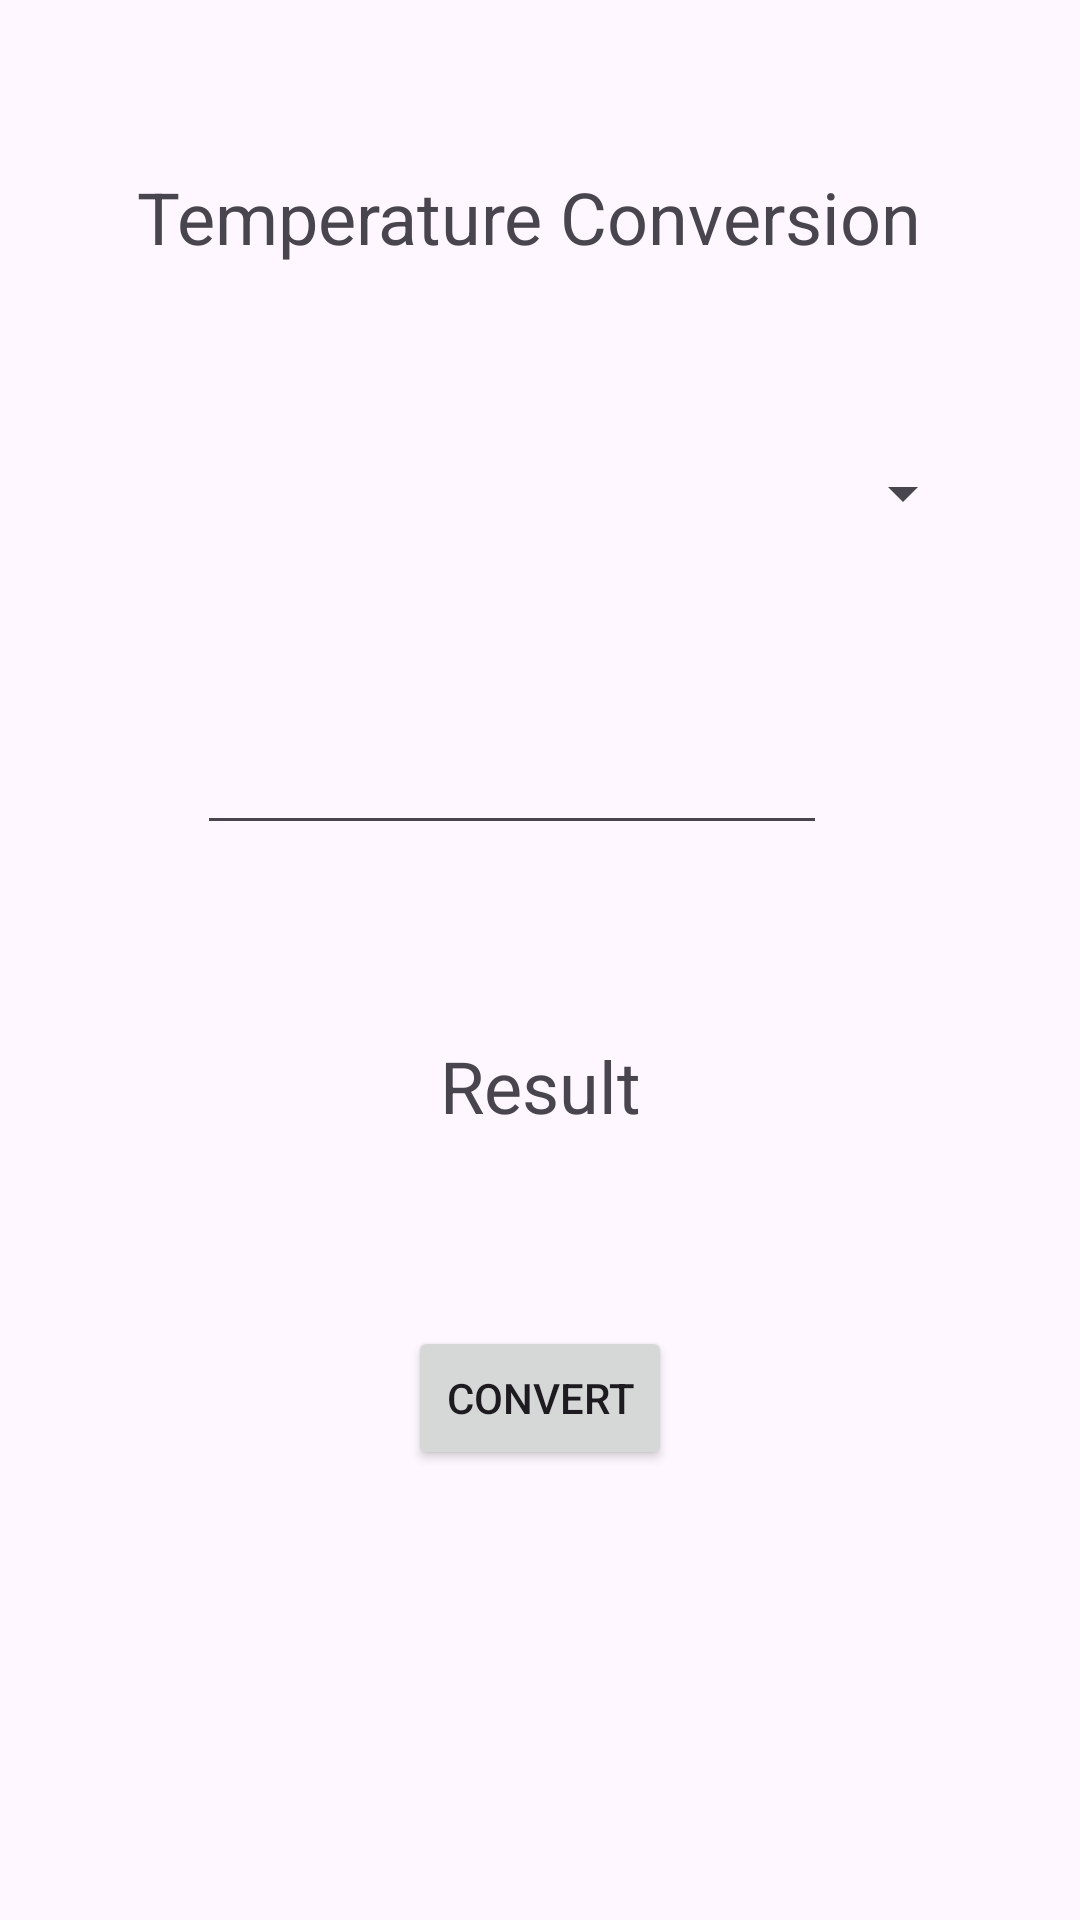

Android layout source for this screen:
<!-- AndroidManifest.xml: application theme Theme.MidTermQuestion3 -->
<!-- res/layout/activity_app2.xml -->
<?xml version="1.0" encoding="utf-8"?>
<androidx.constraintlayout.widget.ConstraintLayout xmlns:android="http://schemas.android.com/apk/res/android"
    xmlns:app="http://schemas.android.com/apk/res-auto"
    xmlns:tools="http://schemas.android.com/tools"
    android:id="@+id/main"
    android:layout_width="match_parent"
    android:layout_height="match_parent"
    tools:context=".MainActivity">

    <TextView
        android:id="@+id/textView"
        android:layout_width="wrap_content"
        android:layout_height="wrap_content"
        android:text="Temperature Conversion"
        android:textSize="24sp"
        app:layout_constraintBottom_toBottomOf="parent"
        app:layout_constraintEnd_toEndOf="parent"
        app:layout_constraintHorizontal_bias="0.464"
        app:layout_constraintStart_toStartOf="parent"
        app:layout_constraintTop_toTopOf="parent"
        app:layout_constraintVertical_bias="0.092" />

    <Spinner
        android:id="@+id/spSelect"
        android:layout_width="300dp"
        android:layout_height="wrap_content"
        android:layout_marginTop="64dp"
        app:layout_constraintEnd_toEndOf="parent"
        app:layout_constraintHorizontal_bias="0.414"
        app:layout_constraintStart_toStartOf="parent"
        app:layout_constraintTop_toBottomOf="@+id/textView" />

    <EditText
        android:id="@+id/ednum"
        android:layout_width="wrap_content"
        android:layout_height="wrap_content"
        android:layout_marginTop="64dp"
        android:ems="10"
        android:inputType="number"
        app:layout_constraintEnd_toEndOf="parent"
        app:layout_constraintHorizontal_bias="0.437"
        app:layout_constraintStart_toStartOf="parent"
        app:layout_constraintTop_toBottomOf="@+id/spSelect" />

    <TextView
        android:id="@+id/textResult"
        android:layout_width="wrap_content"
        android:layout_height="wrap_content"
        android:layout_marginTop="64dp"
        android:text="Result"
        android:textSize="24sp"
        app:layout_constraintEnd_toEndOf="parent"
        app:layout_constraintStart_toStartOf="parent"
        app:layout_constraintTop_toBottomOf="@+id/ednum" />

    <Button
        android:id="@+id/btResult"
        android:layout_width="wrap_content"
        android:layout_height="wrap_content"
        android:layout_marginTop="64dp"
        android:text="Convert"
        app:layout_constraintEnd_toEndOf="parent"
        app:layout_constraintStart_toStartOf="parent"
        app:layout_constraintTop_toBottomOf="@+id/textResult" />

</androidx.constraintlayout.widget.ConstraintLayout>
<!-- resources referenced by this layout -->
<resources>
  <style name="Theme.MidTermQuestion3" parent="Base.Theme.MidTermQuestion3" />
  <style name="Base.Theme.MidTermQuestion3" parent="Theme.Material3.DayNight.NoActionBar">
          
          
      </style>
</resources>
